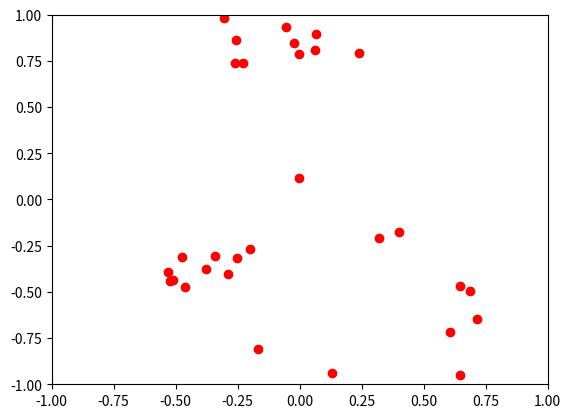

This chart was generated by the following Python code:
import numpy as np
import random
import matplotlib.pyplot as plt


def cluster_points(points, mu):
    clusters = {}
    for x in points:
        best_mu_key = min([(i[0], np.linalg.norm(x-mu[i[0]])) \
                    for i in enumerate(mu)], key=lambda t:t[1])[0]
        try:
            clusters[best_mu_key].append(x)
        except KeyError:
            clusters[best_mu_key] = [x]
    return clusters


def reevaluate_centers(mu, clusters):
    newmu = []
    keys = sorted(clusters.keys())
    for k in keys:
        newmu.append(np.mean(clusters[k], axis = 0))
    return newmu


def has_converged(mu, oldmu):
    return set([tuple(a) for a in mu]) == set([tuple(a) for a in oldmu])


def find_centers(x, k):
    # Initialize to K random centers
    oldmu = random.sample(x, k)
    mu = random.sample(x, k)
    while not has_converged(mu, oldmu):
        oldmu = mu
        # Assign all points in X to clusters
        clusters = cluster_points(x, mu)
        # Reevaluate centers
        mu = reevaluate_centers(oldmu, clusters)
    return(mu, clusters)


def init_board(n):
    ar = np.array([(random.uniform(-1, 1), random.uniform(-1, 1)) for i in range(n)])
    return ar


def init_board_gauss(total_points, k):
    n = float(total_points)/k
    ar = []
    for i in range(k):
        c = (random.uniform(-1, 1), random.uniform(-1, 1))
        s = random.uniform(0.05,0.5)
        x = []
        while len(x) < n:
            a, b = np.array([np.random.normal(c[0], s), np.random.normal(c[1], s)])
            # Continue drawing points from the distribution in the range [-1,1]
            if abs(a) < 1 and abs(b) < 1:
                x.append([a,b])
        ar.extend(x)
    ar = np.array(ar)[:total_points]
    return ar

X = init_board_gauss(30, 3)
# X = init_board(200)
xs = []
ys = []

for i in X:
    xs.append(i[0])
    ys.append(i[1])

plt.plot(xs, ys, 'ro')
plt.axis([-1, 1, -1, 1])
plt.show()
